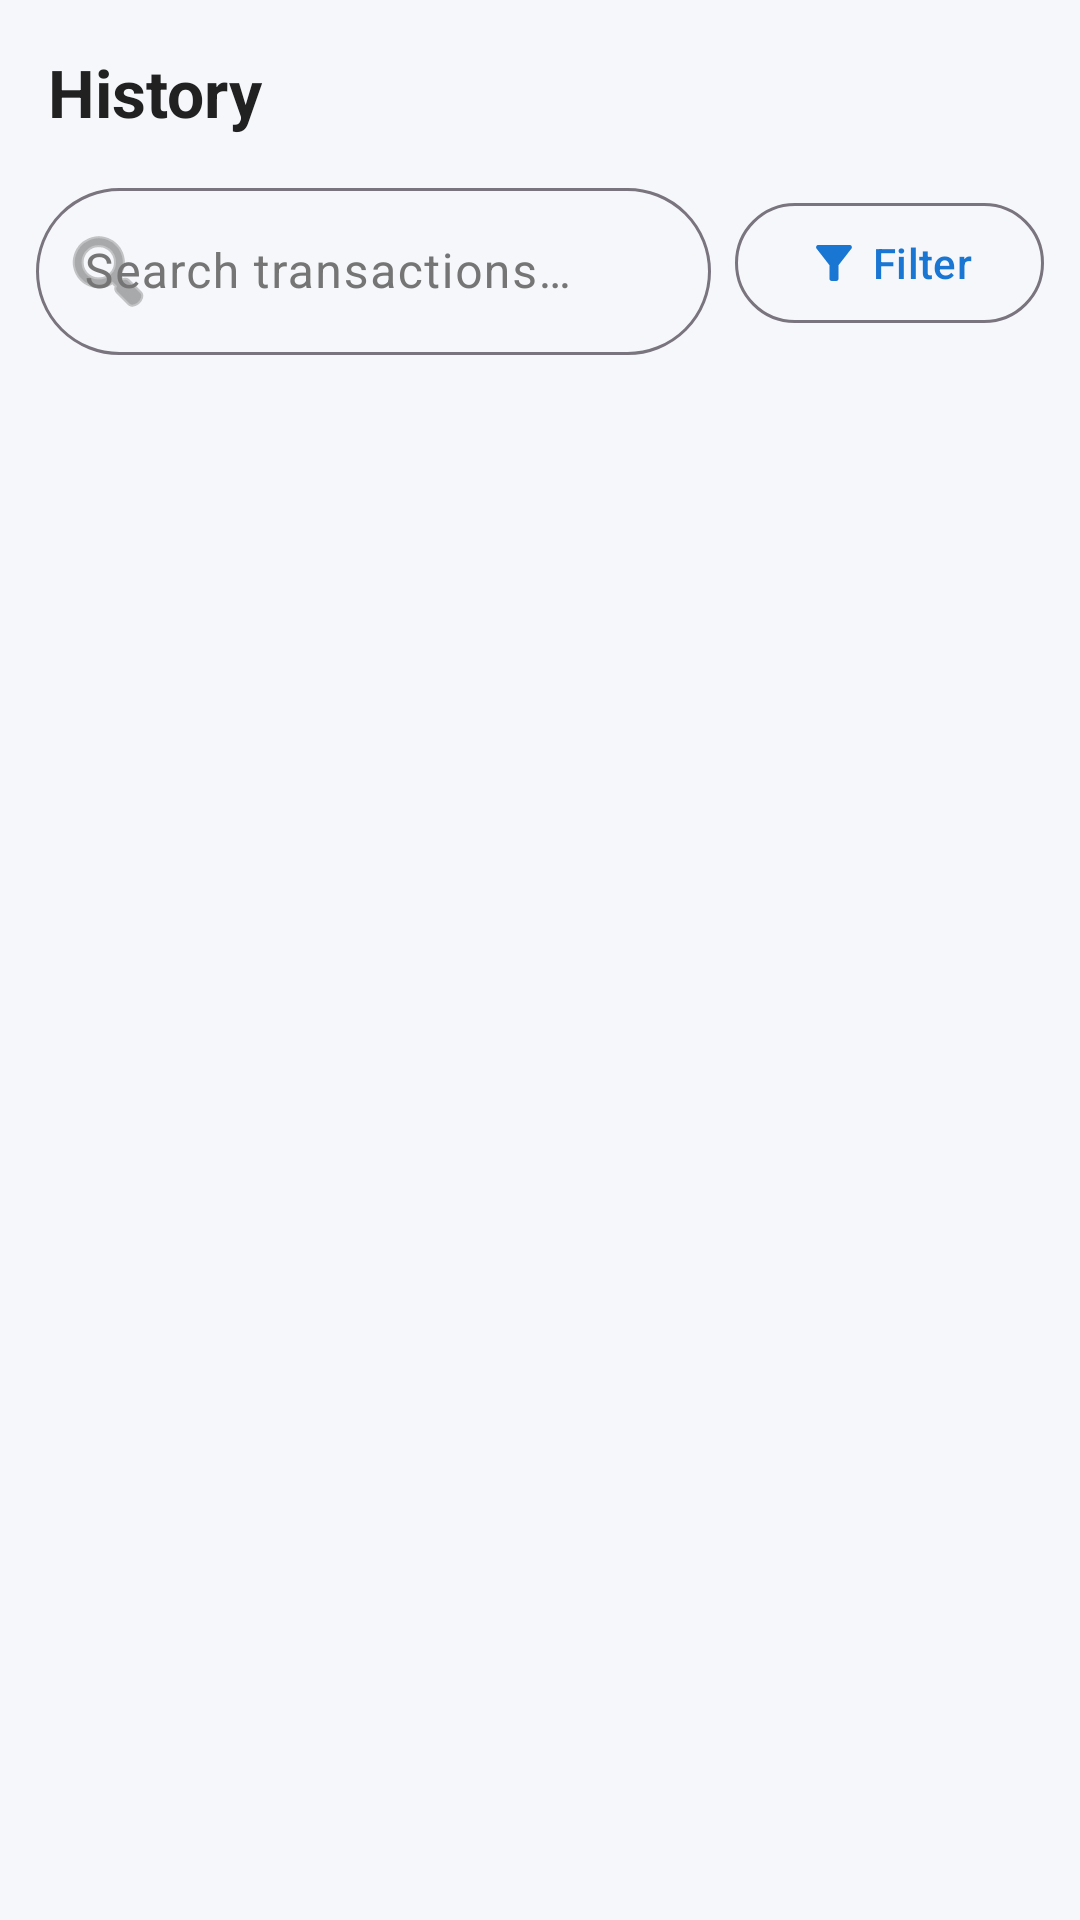

This screen was rendered from an Android layout file. Write that file and the resources it references.
<!-- AndroidManifest.xml: application theme Theme.ExpenseTracker -->
<!-- res/layout/fragment_history.xml -->
<?xml version="1.0" encoding="utf-8"?>
<LinearLayout
    xmlns:android="http://schemas.android.com/apk/res/android"
    xmlns:app="http://schemas.android.com/apk/res-auto"
    android:layout_width="match_parent"
    android:layout_height="match_parent"
    android:orientation="vertical"
    android:background="@color/background">

    
    <TextView
        android:layout_width="match_parent"
        android:layout_height="wrap_content"
        android:paddingHorizontal="16dp"
        android:paddingTop="16dp"
        android:paddingBottom="4dp"
        android:text="History"
        android:textSize="22sp"
        android:textStyle="bold"
        android:textColor="?attr/colorOnSurface" />

    
    <LinearLayout
        android:layout_width="match_parent"
        android:layout_height="wrap_content"
        android:orientation="horizontal"
        android:gravity="center_vertical"
        android:paddingHorizontal="12dp"
        android:paddingTop="8dp"
        android:paddingBottom="4dp">

        
        <com.google.android.material.textfield.TextInputLayout
            android:id="@+id/tilSearch"
            style="@style/Widget.Material3.TextInputLayout.OutlinedBox"
            android:layout_width="0dp"
            android:layout_height="wrap_content"
            android:layout_weight="1"
            android:hint="@string/search_hint"
            app:startIconDrawable="@android:drawable/ic_menu_search"
            app:startIconTint="?attr/colorOnSurfaceVariant"
            app:boxCornerRadiusTopStart="28dp"
            app:boxCornerRadiusTopEnd="28dp"
            app:boxCornerRadiusBottomStart="28dp"
            app:boxCornerRadiusBottomEnd="28dp">

            <com.google.android.material.textfield.TextInputEditText
                android:id="@+id/etSearch"
                android:layout_width="match_parent"
                android:layout_height="wrap_content"
                android:inputType="text"
                android:imeOptions="actionSearch"
                android:maxLines="1" />

        </com.google.android.material.textfield.TextInputLayout>

        
        <com.google.android.material.button.MaterialButton
            android:id="@+id/btnFilter"
            style="@style/Widget.Material3.Button.OutlinedButton"
            android:layout_width="wrap_content"
            android:layout_height="wrap_content"
            android:layout_marginStart="8dp"
            android:text="Filter"
            app:icon="@drawable/ic_filter"
            app:iconGravity="textStart"
            app:iconPadding="4dp"
            app:cornerRadius="28dp" />

    </LinearLayout>

    
    <HorizontalScrollView
        android:id="@+id/hsvChips"
        android:layout_width="match_parent"
        android:layout_height="wrap_content"
        android:scrollbars="none"
        android:paddingHorizontal="12dp"
        android:paddingBottom="4dp"
        android:visibility="gone">

        <com.google.android.material.chip.ChipGroup
            android:id="@+id/chipGroupFilters"
            android:layout_width="wrap_content"
            android:layout_height="wrap_content"
            app:singleLine="true"
            android:paddingVertical="4dp">

            

        </com.google.android.material.chip.ChipGroup>

    </HorizontalScrollView>

    
    <TextView
        android:id="@+id/tvResultCount"
        android:layout_width="match_parent"
        android:layout_height="wrap_content"
        android:paddingHorizontal="16dp"
        android:paddingBottom="4dp"
        android:textSize="12sp"
        android:textColor="?attr/colorOnSurfaceVariant"
        android:visibility="gone" />

    
    <TextView
        android:id="@+id/tvEmpty"
        android:layout_width="match_parent"
        android:layout_height="wrap_content"
        android:text="@string/no_transactions"
        android:gravity="center"
        android:padding="32dp"
        android:textColor="@color/text_hint"
        android:visibility="gone" />

    <androidx.recyclerview.widget.RecyclerView
        android:id="@+id/rvTransactions"
        android:layout_width="match_parent"
        android:layout_height="match_parent"
        android:paddingHorizontal="8dp"
        android:paddingBottom="80dp"
        android:clipToPadding="false" />

</LinearLayout>
<!-- resources referenced by this layout -->
<resources>
  <color name="background">#F5F7FA</color>
  <color name="text_hint">#BDBDBD</color>
  <!-- drawable ic_filter (drawable) -->
  <vector xmlns:android="http://schemas.android.com/apk/res/android"
      android:width="24dp"
      android:height="24dp"
      android:viewportWidth="24"
      android:viewportHeight="24">
    <path
        android:fillColor="?attr/colorPrimary"
        android:pathData="M4.25,5.61C6.27,8.2 10,13 10,13v6c0,0.55 0.45,1 1,1h2c0.55,0 1,-0.45 1,-1v-6c0,0 3.72,-4.8 5.74,-7.39C20.25,4.95 19.78,4 18.95,4H5.04C4.21,4 3.74,4.95 4.25,5.61z"/>
  </vector>
  <string name="no_transactions">No transactions found</string>
  <string name="search_hint">Search transactions…</string>
  <style name="Theme.ExpenseTracker" parent="Theme.Material3.DayNight.NoActionBar">
          <item name="colorPrimary">@color/primary</item>
          <item name="colorPrimaryVariant">@color/primary_dark</item>
          <item name="colorSecondary">@color/accent</item>
          <item name="android:windowBackground">@color/background</item>
          <item name="android:statusBarColor">@color/primary_dark</item>
          <item name="colorSurface">@color/surface</item>
          <item name="colorOnSurface">@color/text_primary</item>
          <item name="colorOnSurfaceVariant">@color/text_secondary</item>
          
      </style>
  <color name="primary">#1976D2</color>
  <color name="primary_dark">#0D47A1</color>
  <color name="accent">#FF9800</color>
  <color name="surface">#FFFFFF</color>
  <color name="text_primary">#212121</color>
  <color name="text_secondary">#757575</color>
</resources>
